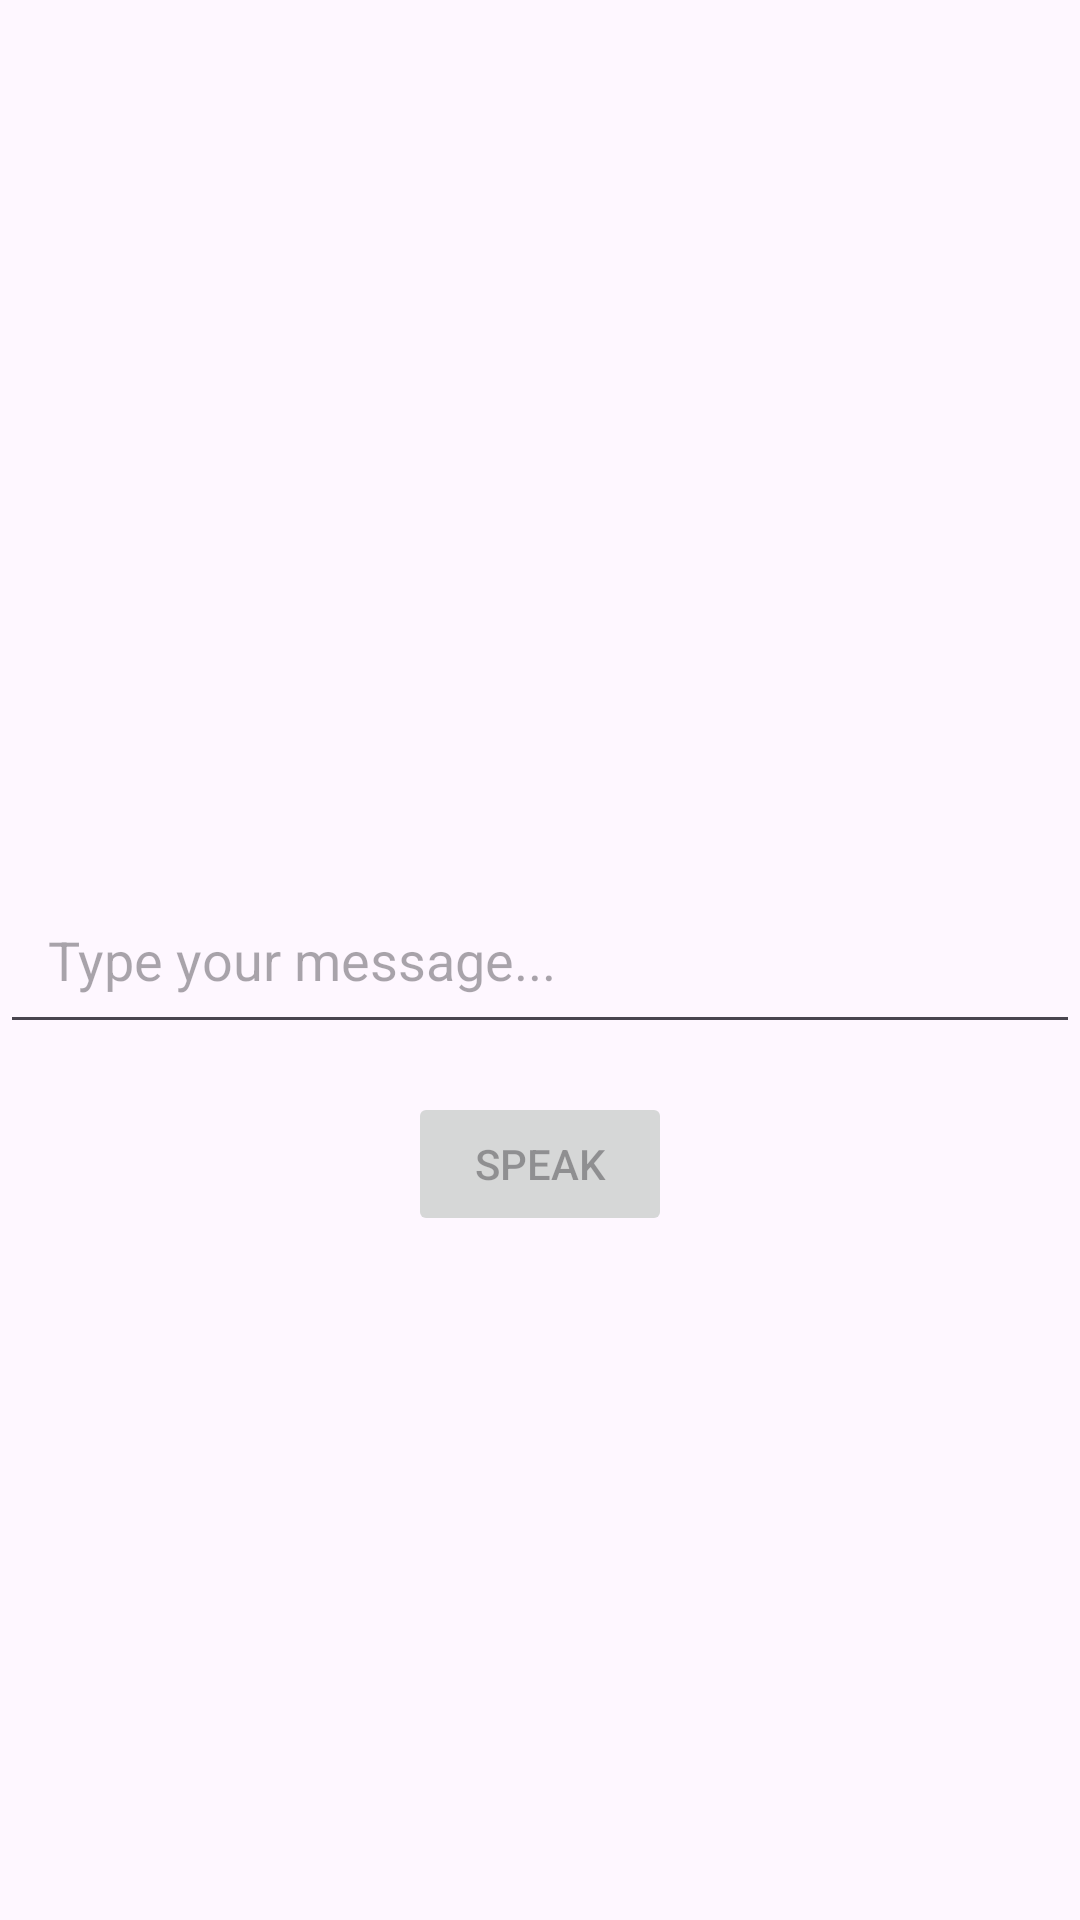

Produce the Android XML layout that renders to this screen, including the resource entries it uses.
<!-- AndroidManifest.xml: application theme Theme.Saqsi -->
<!-- res/layout/activity_chat.xml -->
<?xml version="1.0" encoding="utf-8"?>
<RelativeLayout xmlns:android="http://schemas.android.com/apk/res/android"
    xmlns:tools="http://schemas.android.com/tools"
    android:layout_width="match_parent"
    android:layout_height="match_parent"
    tools:context=".MainActivity">

    <EditText
        android:id="@+id/chatEditText"
        android:layout_width="match_parent"
        android:layout_height="wrap_content"
        android:layout_centerInParent="true"
        android:hint="Type your message..."
        android:padding="16dp" />
    <Button
        android:id="@+id/textToSpeechButton"
        android:layout_width="wrap_content"
        android:layout_height="wrap_content"
        android:layout_below="@id/chatEditText"
        android:layout_centerHorizontal="true"
        android:layout_marginTop="16dp"
        android:enabled="false"
        android:text="Speak" />

</RelativeLayout>
<!-- resources referenced by this layout -->
<resources>
  <style name="Theme.Saqsi" parent="Base.Theme.Saqsi" />
  <style name="Base.Theme.Saqsi" parent="Theme.Material3.DayNight.NoActionBar">
          
          <item name="colorPrimary">@color/black</item>
          <item name="colorPrimaryVariant">@color/white</item>
          <item name="colorOnPrimary">@color/lightpink</item>
      </style>
  <!-- not gathered from this repository: default colours our renderer supplied (Android Studio template values) -->
  <color name="black">#FF000000</color>
  <color name="white">#FFFFFFFF</color>
</resources>
